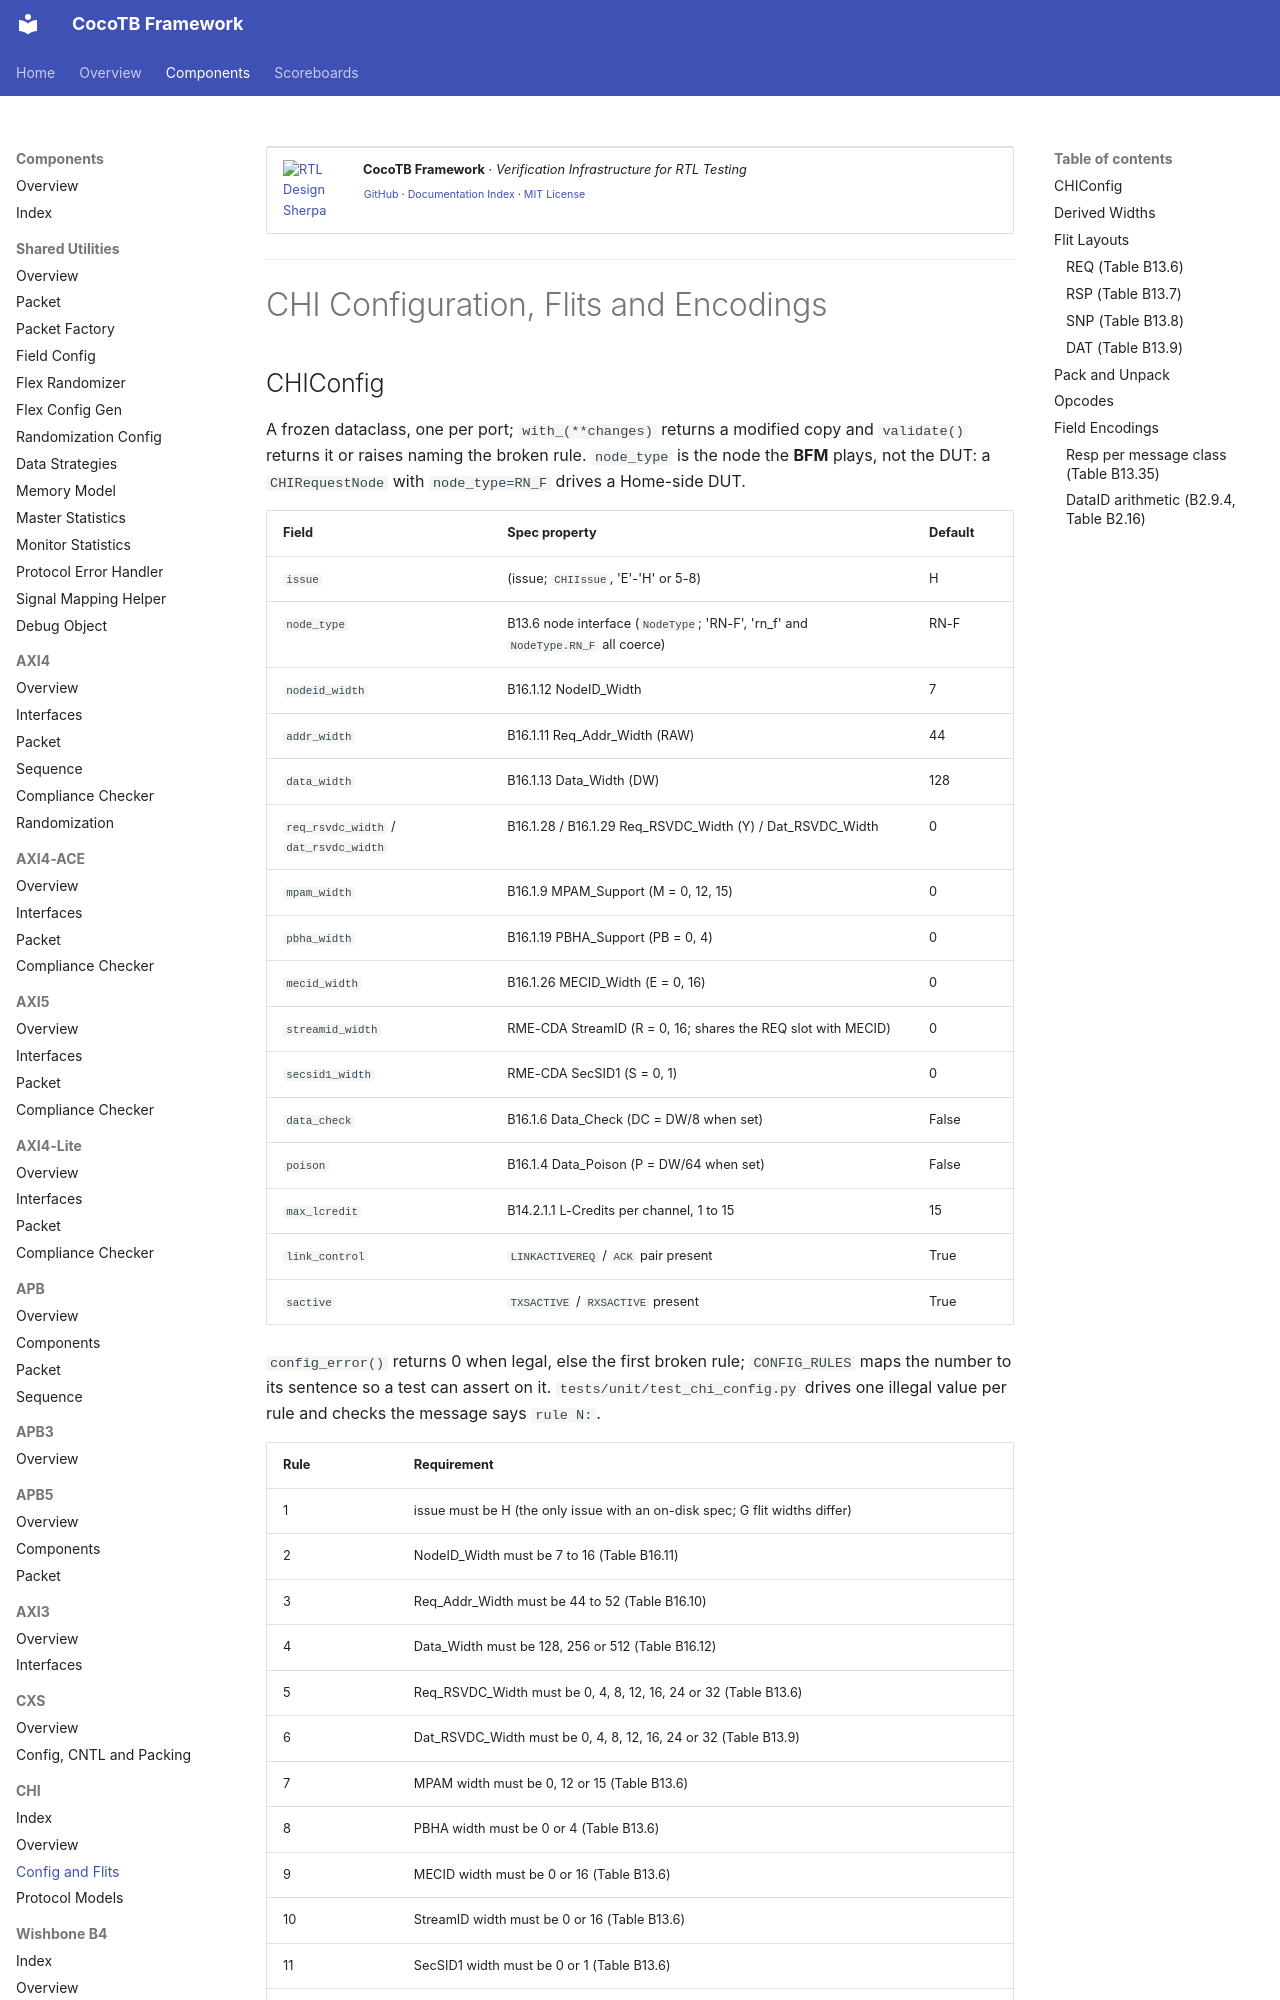

repository: sean-galloway/RTLDesignSherpa-DV · page: components/chi/components_chi_config_flits/index.html · generator: mkdocs

<!-- RTL Design Sherpa Documentation Header -->
<table>
<tr>
<td width="80">
  <a href="https://github.com/sean-galloway/RTLDesignSherpa-DV">
    <img src="https://raw.githubusercontent.com/sean-galloway/RTLDesignSherpa/main/docs/logos/Logo_200px.png" alt="RTL Design Sherpa" width="70">
  </a>
</td>
<td>
  <strong>CocoTB Framework</strong> · <em>Verification Infrastructure for RTL Testing</em><br>
  <sub>
    <a href="https://github.com/sean-galloway/RTLDesignSherpa-DV">GitHub</a> ·
    <a href="https://github.com/sean-galloway/RTLDesignSherpa/blob/main/docs/DOCUMENTATION_INDEX.md">Documentation Index</a> ·
    <a href="https://github.com/sean-galloway/RTLDesignSherpa/blob/main/LICENSE">MIT License</a>
  </sub>
</td>
</tr>
</table>

---

<!-- End Header -->

# CHI Configuration, Flits and Encodings
